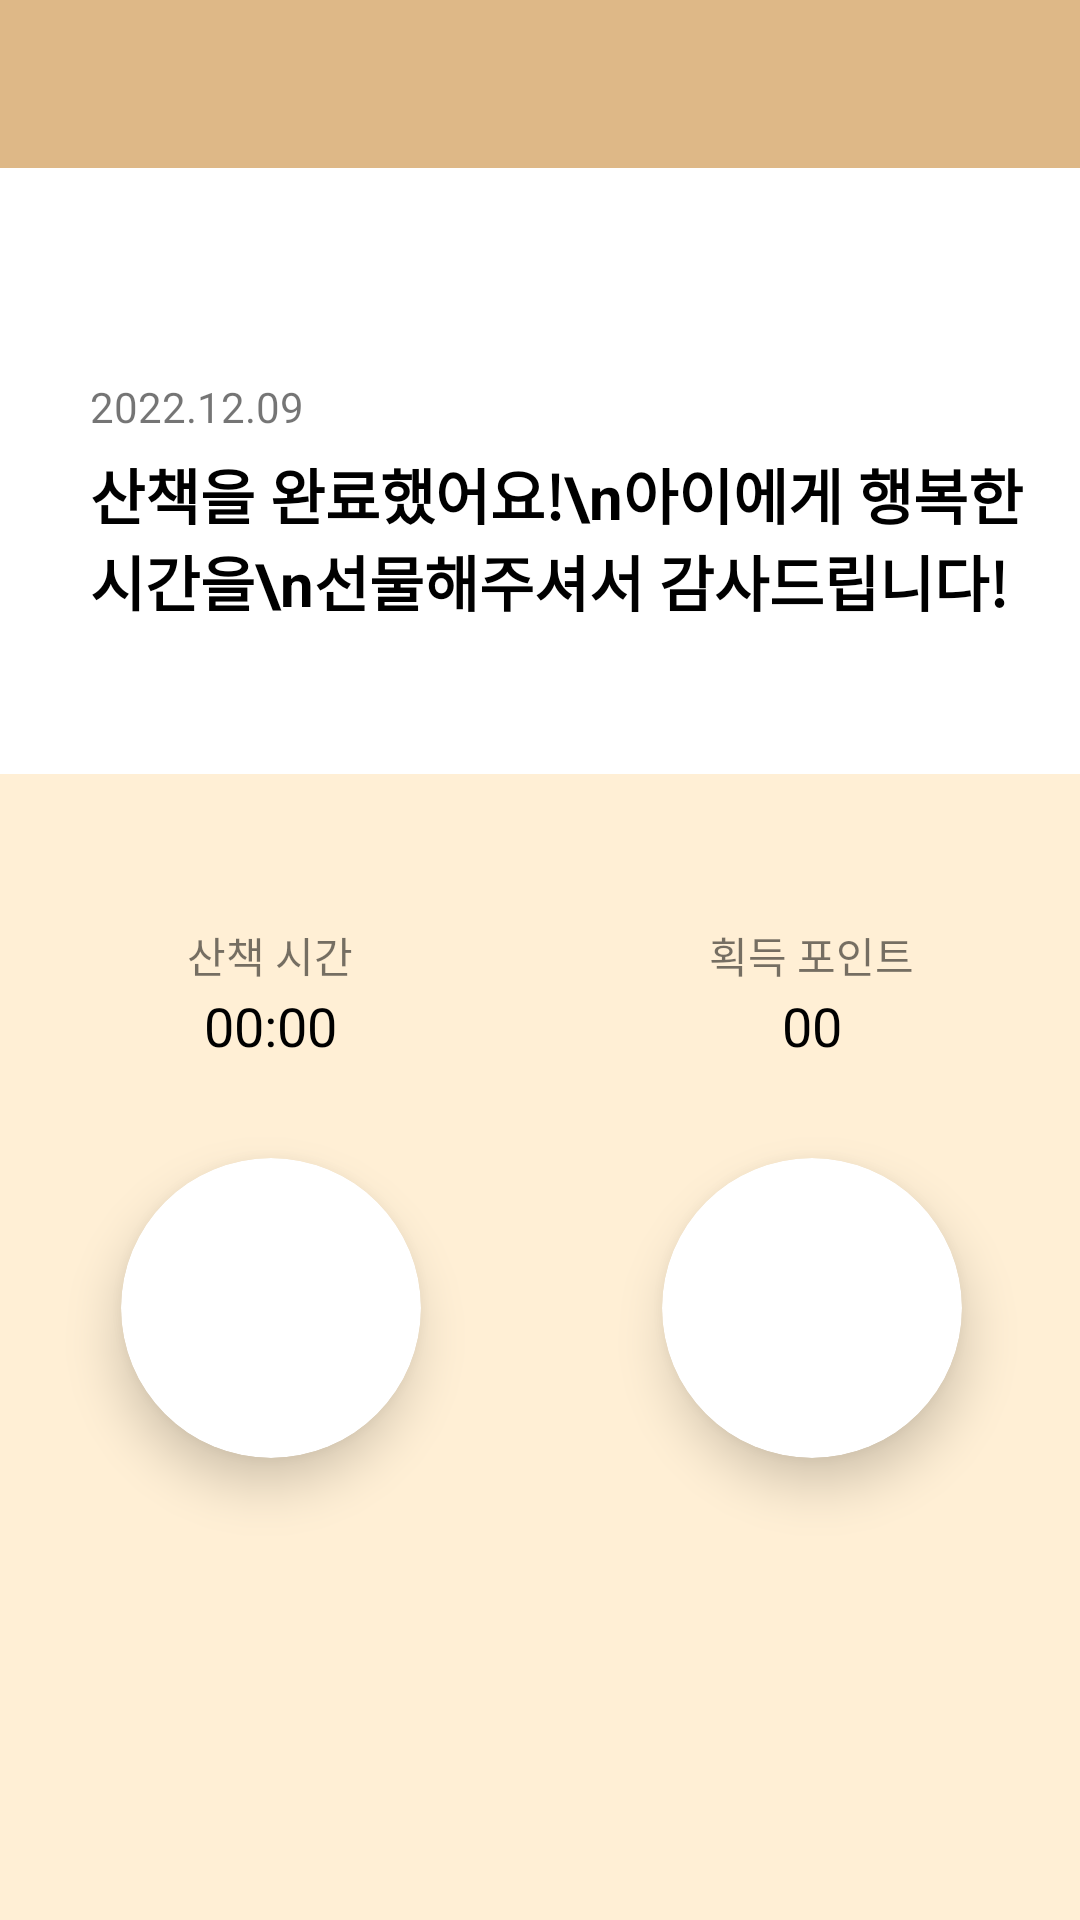

This screen was rendered from an Android layout file. Write that file and the resources it references.
<!-- AndroidManifest.xml: application theme Theme.Letsgodaengdaeng -->
<!-- res/layout/activity_walk_finish.xml -->
<?xml version="1.0" encoding="utf-8"?>
<LinearLayout xmlns:android="http://schemas.android.com/apk/res/android"
    xmlns:app="http://schemas.android.com/apk/res-auto"
    xmlns:tools="http://schemas.android.com/tools"
    android:layout_width="match_parent"
    android:layout_height="match_parent"
    android:orientation="vertical"
    tools:context=".view.fragment.walk.WalkFinishActivity">

    <androidx.appcompat.widget.Toolbar
        android:id="@+id/toolbar"
        android:layout_width="match_parent"
        android:layout_height="wrap_content"
        android:background="@color/burly_wood"/>

    <TextView
        android:id="@+id/tvDate"
        android:layout_width="wrap_content"
        android:layout_height="wrap_content"
        android:layout_marginLeft="30dp"
        android:layout_marginTop="70dp"
        android:text="2022.12.09"
        app:layout_constraintStart_toStartOf="parent" />

    <TextView
        android:id="@+id/textView7"
        android:layout_width="wrap_content"
        android:layout_height="wrap_content"
        android:layout_marginLeft="30dp"
        android:layout_marginTop="5dp"
        android:text="산책을 완료했어요!\n아이에게 행복한 시간을\n선물해주셔서 감사드립니다!"
        android:textColor="@color/black"
        android:textSize="20sp"
        android:textStyle="bold" />

    <androidx.constraintlayout.widget.ConstraintLayout
        android:layout_width="match_parent"
        android:layout_height="match_parent"
        android:layout_marginTop="50dp"
        android:background="@color/papaya_whip"
        android:paddingTop="50dp">

        <TextView
            android:id="@+id/tvT"
            android:layout_width="wrap_content"
            android:layout_height="wrap_content"
            android:layout_weight="1"
            android:gravity="center"
            android:text="산책 시간"
            app:layout_constraintEnd_toStartOf="@+id/view"
            app:layout_constraintStart_toStartOf="parent"
            app:layout_constraintTop_toTopOf="parent" />

        <View
            android:id="@+id/view"
            android:layout_width="1dp"
            android:layout_height="30dp"
            app:layout_constraintEnd_toEndOf="parent"
            app:layout_constraintStart_toStartOf="parent"
            app:layout_constraintTop_toTopOf="parent" />

        <TextView
            android:id="@+id/tvP"
            android:layout_width="wrap_content"
            android:layout_height="wrap_content"
            android:layout_weight="1"
            android:gravity="center"
            android:text="획득 포인트"
            app:layout_constraintEnd_toEndOf="parent"
            app:layout_constraintStart_toEndOf="@+id/view"
            app:layout_constraintTop_toTopOf="parent" />

        <TextView
            android:id="@+id/tvTime"
            android:layout_width="wrap_content"
            android:layout_height="wrap_content"
            android:layout_marginTop="1dp"
            android:gravity="center"
            android:text="00:00"
            android:textColor="@color/black"
            android:textSize="18sp"
            app:layout_constraintEnd_toEndOf="@+id/tvT"
            app:layout_constraintStart_toStartOf="@+id/tvT"
            app:layout_constraintTop_toBottomOf="@+id/tvT" />

        <TextView
            android:id="@+id/tvPoint"
            android:layout_width="wrap_content"
            android:layout_height="wrap_content"
            android:layout_marginTop="1dp"
            android:gravity="center"
            android:text="00"
            android:textColor="@color/black"
            android:textSize="18sp"
            app:layout_constraintEnd_toEndOf="@+id/tvP"
            app:layout_constraintStart_toStartOf="@+id/tvP"
            app:layout_constraintTop_toBottomOf="@+id/tvP" />

        <androidx.cardview.widget.CardView
            android:id="@+id/cdPuppy"
            android:layout_width="100dp"
            android:layout_height="100dp"
            android:layout_marginTop="32dp"
            app:layout_constraintEnd_toEndOf="@+id/tvPoint"
            app:layout_constraintStart_toStartOf="@+id/tvPoint"
            app:layout_constraintTop_toBottomOf="@+id/tvPoint"
            app:cardCornerRadius="80dp"
            app:cardElevation="10dp">

        <ImageView
            android:id="@+id/ivPuppy"
            android:layout_width="match_parent"
            android:layout_height="match_parent"
            tools:srcCompat="@tools:sample/avatars" />

        </androidx.cardview.widget.CardView>

        <androidx.cardview.widget.CardView
            android:id="@+id/cdUser"
            android:layout_width="100dp"
            android:layout_height="100dp"
            android:layout_marginTop="32dp"
            app:layout_constraintEnd_toEndOf="@+id/tvTime"
            app:layout_constraintStart_toStartOf="@+id/tvTime"
            app:layout_constraintTop_toBottomOf="@+id/tvTime"
            app:cardCornerRadius="80dp"
            app:cardElevation="10dp">

        <ImageView
            android:id="@+id/ivUser"
            android:layout_width="match_parent"
            android:layout_height="match_parent"
            tools:srcCompat="@tools:sample/avatars" />

        </androidx.cardview.widget.CardView>

        <TextView
            android:id="@+id/textView15"
            android:layout_width="30dp"
            android:layout_height="30dp"
            android:background="@drawable/welfare"
            app:layout_constraintBottom_toBottomOf="@+id/cdPuppy"
            app:layout_constraintEnd_toStartOf="@+id/cdPuppy"
            app:layout_constraintStart_toEndOf="@+id/cdUser"
            app:layout_constraintTop_toTopOf="@+id/cdUser" />

    </androidx.constraintlayout.widget.ConstraintLayout>

</LinearLayout>
<!-- resources referenced by this layout -->
<resources>
  <color name="black">#FF000000</color>
  <color name="burly_wood">#DEB887</color>
  <color name="papaya_whip">#FFEFD5</color>
  <style name="Theme.Letsgodaengdaeng" parent="Theme.MaterialComponents.DayNight.NoActionBar">
          
          <item name="colorPrimary">@color/burly_wood</item>
          <item name="colorPrimaryVariant">@color/burly_wood</item>
          <item name="colorOnPrimary">@color/white</item>
          
          <item name="colorSecondary">@color/papaya_whip</item>
          <item name="colorSecondaryVariant">@color/papaya_whip</item>
          <item name="colorOnSecondary">@color/rosy_brown</item>
          
          <item name="android:statusBarColor">?attr/colorPrimaryVariant</item>
          
          <item name="bottomSheetDialogTheme">@style/AppBottomSheetDialogTheme</item>
      </style>
  <color name="white">#FFFFFFFF</color>
  <color name="rosy_brown">#BC8F8F</color>
  <style name="AppBottomSheetDialogTheme" parent="Theme.Design.Light.BottomSheetDialog">
          <item name="bottomSheetStyle">@style/AppModalStyle</item>
          <item name="android:windowIsFloating">false</item>
      </style>
  <style name="AppModalStyle" parent="Widget.Design.BottomSheet.Modal">
          <item name="android:background">@drawable/backgourn_dialog</item>
      </style>
  <!-- drawable backgourn_dialog (drawable) -->
  <?xml version="1.0" encoding="utf-8"?>
  <shape xmlns:android="http://schemas.android.com/apk/res/android">
  
      <solid android:color="@color/white"/>
  
      <corners android:topLeftRadius="30dp" android:topRightRadius="30dp"/>
  
      <padding android:left="18dp" android:right="18dp" android:top="18dp" android:bottom="18dp"/>
  
  
  </shape>
</resources>
